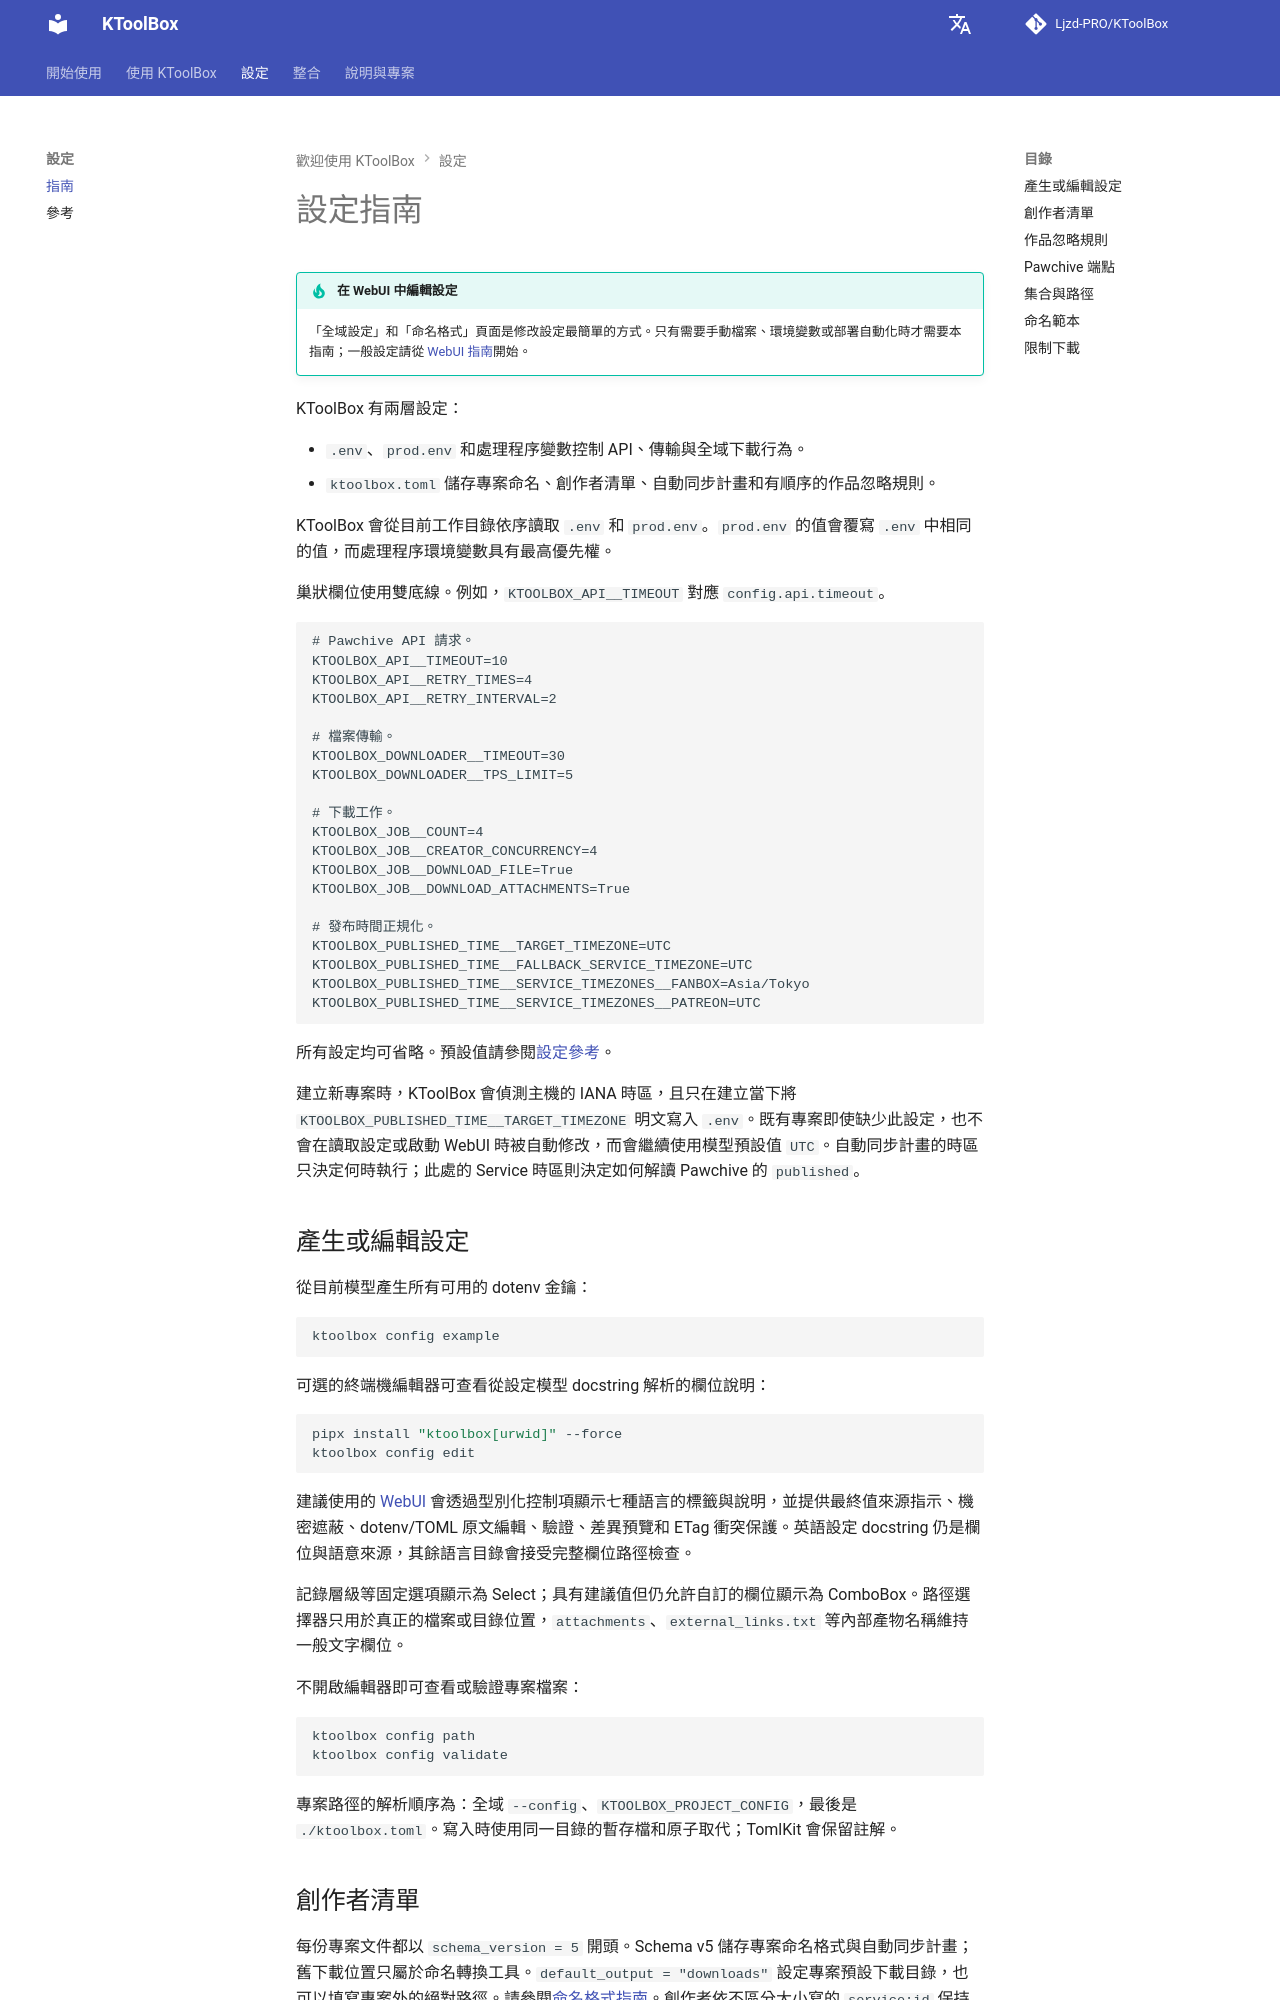

repository: Ljzd-PRO/KToolBox · page: master/zh-Hant/configuration/guide/index.html · generator: mkdocs

# 設定指南

!!! tip "在 WebUI 中編輯設定"
    「全域設定」和「命名格式」頁面是修改設定最簡單的方式。只有需要手動檔案、環境變數或部署自動化時才需要本指南；一般設定請從 [WebUI 指南](../webui.md)開始。

KToolBox 有兩層設定：

- `.env`、`prod.env` 和處理程序變數控制 API、傳輸與全域下載行為。
- `ktoolbox.toml` 儲存專案命名、創作者清單、自動同步計畫和有順序的作品忽略規則。

KToolBox 會從目前工作目錄依序讀取 `.env` 和 `prod.env`。`prod.env` 的值會覆寫 `.env` 中相同的值，而處理程序環境變數具有最高優先權。

巢狀欄位使用雙底線。例如，`KTOOLBOX_API__TIMEOUT` 對應 `config.api.timeout`。

```dotenv
# Pawchive API 請求。
KTOOLBOX_API__TIMEOUT=10
KTOOLBOX_API__RETRY_TIMES=4
KTOOLBOX_API__RETRY_INTERVAL=2

# 檔案傳輸。
KTOOLBOX_DOWNLOADER__TIMEOUT=30
KTOOLBOX_DOWNLOADER__TPS_LIMIT=5

# 下載工作。
KTOOLBOX_JOB__COUNT=4
KTOOLBOX_JOB__CREATOR_CONCURRENCY=4
KTOOLBOX_JOB__DOWNLOAD_FILE=True
KTOOLBOX_JOB__DOWNLOAD_ATTACHMENTS=True

# 發布時間正規化。
KTOOLBOX_PUBLISHED_TIME__TARGET_TIMEZONE=UTC
KTOOLBOX_PUBLISHED_TIME__FALLBACK_SERVICE_TIMEZONE=UTC
KTOOLBOX_PUBLISHED_TIME__SERVICE_TIMEZONES__FANBOX=Asia/Tokyo
KTOOLBOX_PUBLISHED_TIME__SERVICE_TIMEZONES__PATREON=UTC
```

所有設定均可省略。預設值請參閱[設定參考](reference.md)。

建立新專案時，KToolBox 會偵測主機的 IANA 時區，且只在建立當下將 `KTOOLBOX_PUBLISHED_TIME__TARGET_TIMEZONE` 明文寫入 `.env`。既有專案即使缺少此設定，也不會在讀取設定或啟動 WebUI 時被自動修改，而會繼續使用模型預設值 `UTC`。自動同步計畫的時區只決定何時執行；此處的 Service 時區則決定如何解讀 Pawchive 的 `published`。

## 產生或編輯設定

從目前模型產生所有可用的 dotenv 金鑰：

```bash
ktoolbox config example
```

可選的終端機編輯器可查看從設定模型 docstring 解析的欄位說明：

```bash
pipx install "ktoolbox[urwid]" --force
ktoolbox config edit
```

建議使用的 [WebUI](../webui.md) 會透過型別化控制項顯示七種語言的標籤與說明，並提供最終值來源指示、機密遮蔽、dotenv/TOML 原文編輯、驗證、差異預覽和 ETag 衝突保護。英語設定 docstring 仍是欄位與語意來源，其餘語言目錄會接受完整欄位路徑檢查。

記錄層級等固定選項顯示為 Select；具有建議值但仍允許自訂的欄位顯示為 ComboBox。路徑選擇器只用於真正的檔案或目錄位置，`attachments`、`external_links.txt` 等內部產物名稱維持一般文字欄位。

不開啟編輯器即可查看或驗證專案檔案：

```bash
ktoolbox config path
ktoolbox config validate
```

專案路徑的解析順序為：全域 `--config`、`KTOOLBOX_PROJECT_CONFIG`，最後是 `./ktoolbox.toml`。寫入時使用同一目錄的暫存檔和原子取代；TomlKit 會保留註解。
